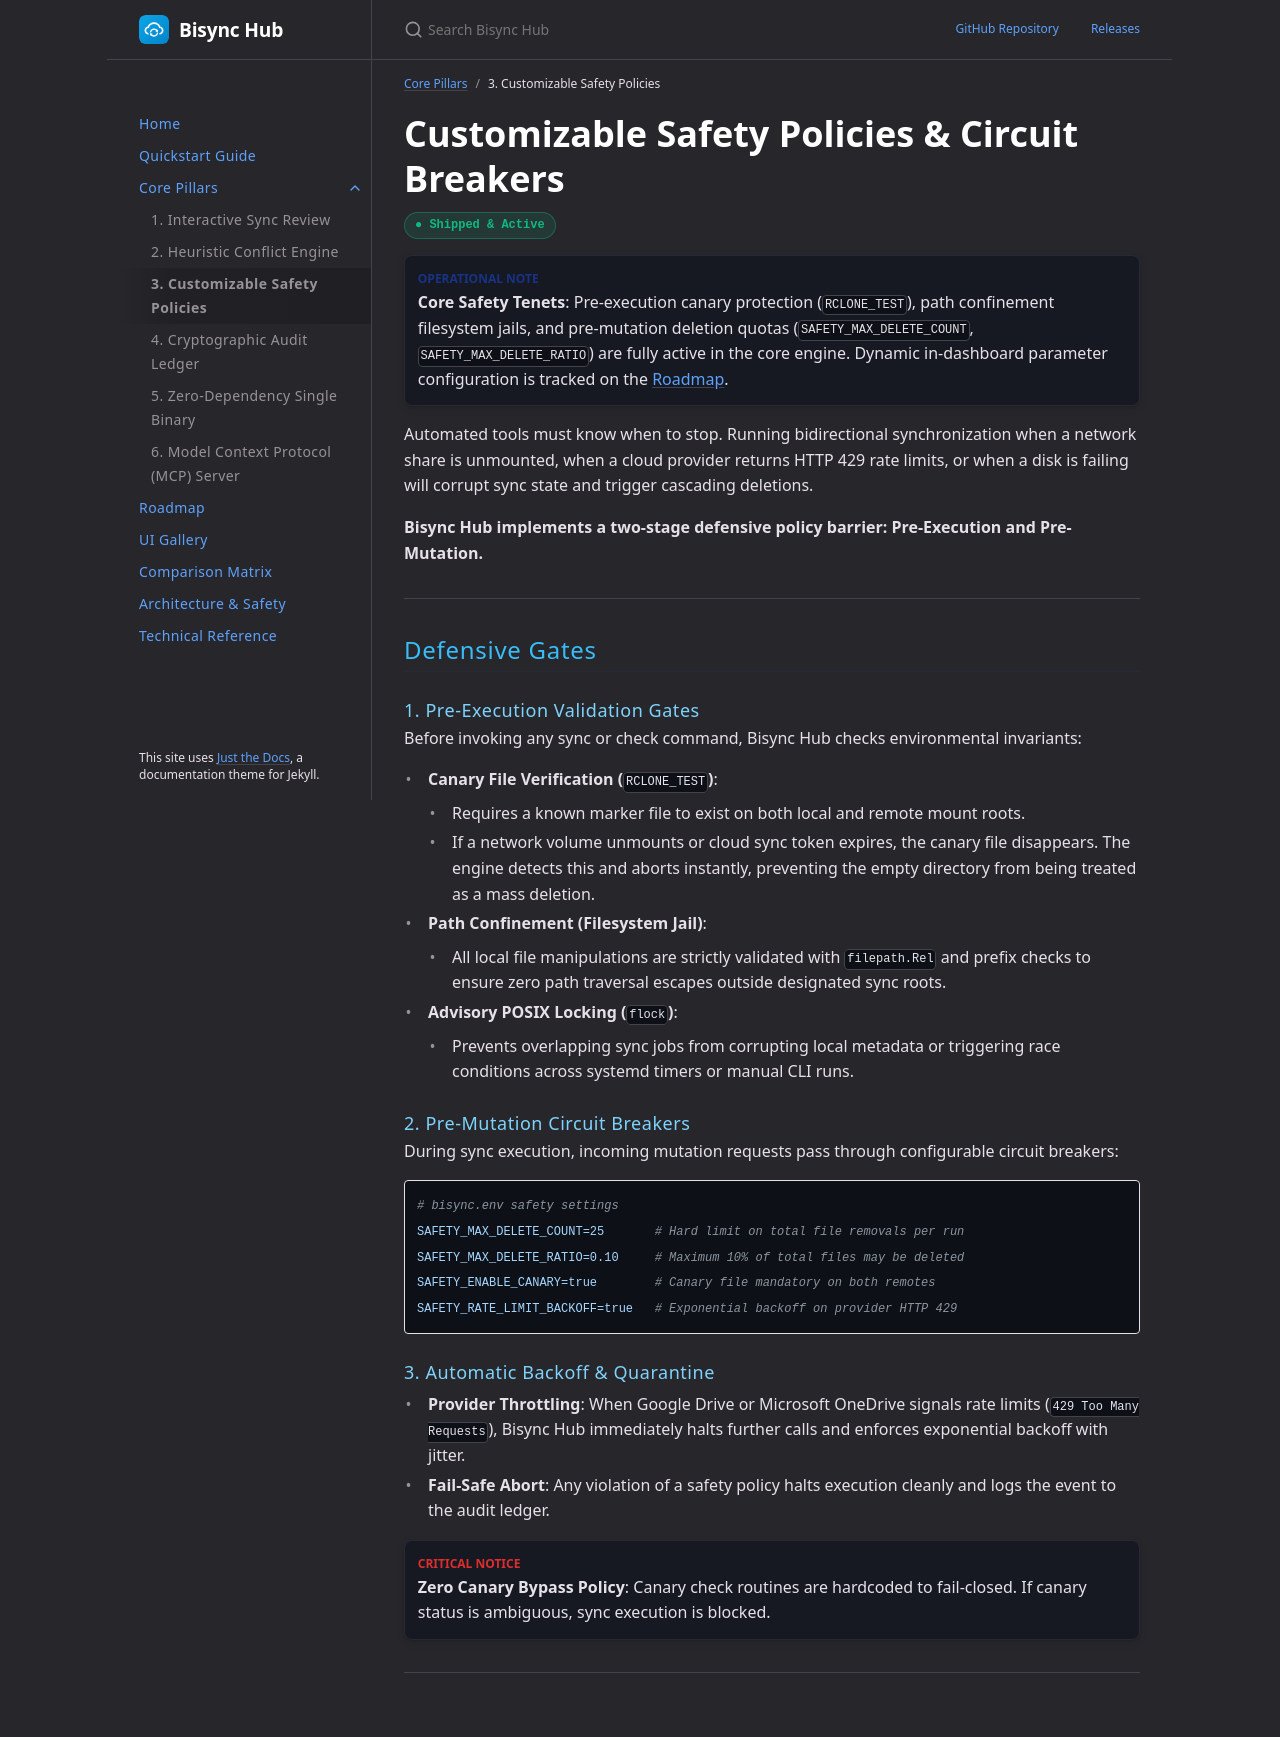

repository: slemmercs/rclone-bisync · page: usps/03-safety-policies.html · generator: jekyll

---
layout: default
title: "3. Customizable Safety Policies"
parent: Core Pillars
nav_order: 3
---

# Customizable Safety Policies & Circuit Breakers

<span class="badge-online">● Shipped & Active</span>

{: .note }
> **Core Safety Tenets**: Pre-execution canary protection (`RCLONE_TEST`), path confinement filesystem jails, and pre-mutation deletion quotas (`SAFETY_MAX_DELETE_COUNT`, `SAFETY_MAX_DELETE_RATIO`) are fully active in the core engine. Dynamic in-dashboard parameter configuration is tracked on the [Roadmap]({% link roadmap.md %}).

Automated tools must know when to stop. Running bidirectional synchronization when a network share is unmounted, when a cloud provider returns HTTP 429 rate limits, or when a disk is failing will corrupt sync state and trigger cascading deletions.

**Bisync Hub implements a two-stage defensive policy barrier: Pre-Execution and Pre-Mutation.**

---

## Defensive Gates

### 1. Pre-Execution Validation Gates
Before invoking any sync or check command, Bisync Hub checks environmental invariants:

- **Canary File Verification (`RCLONE_TEST`)**:
  - Requires a known marker file to exist on both local and remote mount roots.
  - If a network volume unmounts or cloud sync token expires, the canary file disappears. The engine detects this and aborts instantly, preventing the empty directory from being treated as a mass deletion.
- **Path Confinement (Filesystem Jail)**:
  - All local file manipulations are strictly validated with `filepath.Rel` and prefix checks to ensure zero path traversal escapes outside designated sync roots.
- **Advisory POSIX Locking (`flock`)**:
  - Prevents overlapping sync jobs from corrupting local metadata or triggering race conditions across systemd timers or manual CLI runs.

### 2. Pre-Mutation Circuit Breakers
During sync execution, incoming mutation requests pass through configurable circuit breakers:

```yaml
# bisync.env safety settings
SAFETY_MAX_DELETE_COUNT=25       # Hard limit on total file removals per run
SAFETY_MAX_DELETE_RATIO=0.10     # Maximum 10% of total files may be deleted
SAFETY_ENABLE_CANARY=true        # Canary file mandatory on both remotes
SAFETY_RATE_LIMIT_BACKOFF=true   # Exponential backoff on provider HTTP 429
```

### 3. Automatic Backoff & Quarantine
- **Provider Throttling**: When Google Drive or Microsoft OneDrive signals rate limits (`429 Too Many Requests`), Bisync Hub immediately halts further calls and enforces exponential backoff with jitter.
- **Fail-Safe Abort**: Any violation of a safety policy halts execution cleanly and logs the event to the audit ledger.

{: .warning }
> **Zero Canary Bypass Policy**: Canary check routines are hardcoded to fail-closed. If canary status is ambiguous, sync execution is blocked.
